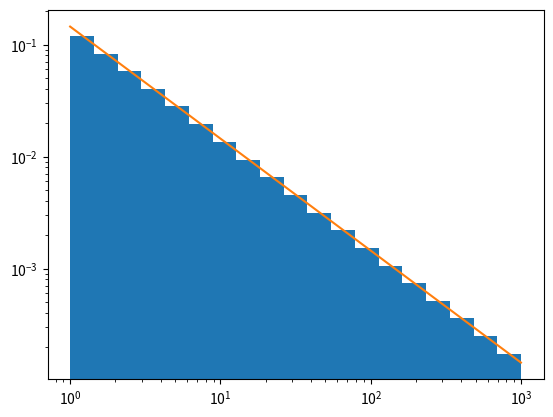

Write the Python code that produced this figure.
import numpy as np 
import matplotlib.pyplot as plt 

c = 1./np.log(1e3)
y = lambda x : c/x

N = int(1e6)
smin = 1. 
smax = 1e3
values = []

for i in range(N):
    a = np.random.rand()
    s = smin * np.exp(a/c)
    values.append(s)

logbins = np.logspace(0.,3., num=20)
plt.hist(values, bins=logbins, density=True, log=True )

stest = np.arange(1.,1e3, 1.)
plt.plot(stest, y(stest))
plt.xscale("log")
plt.show()